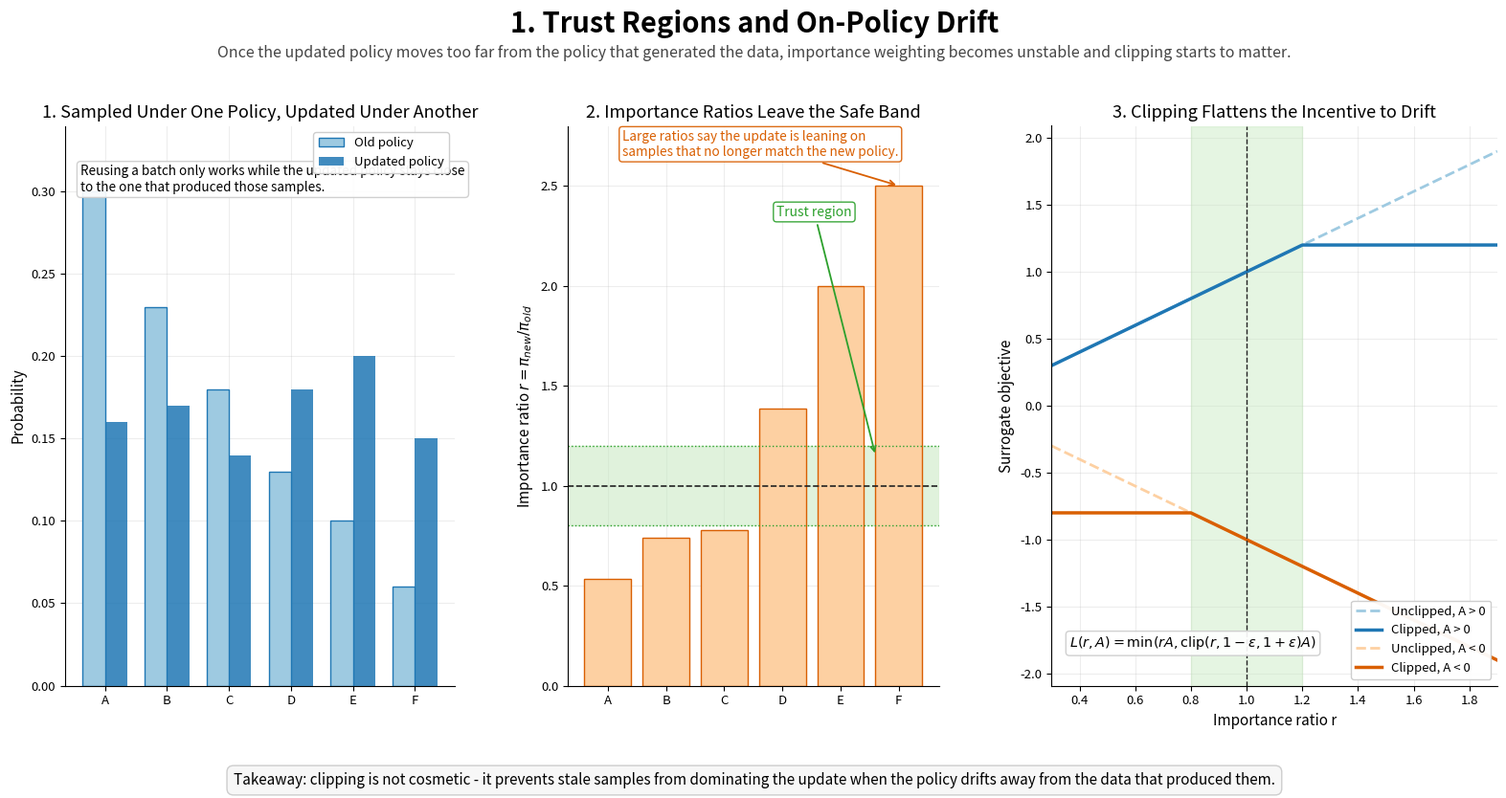
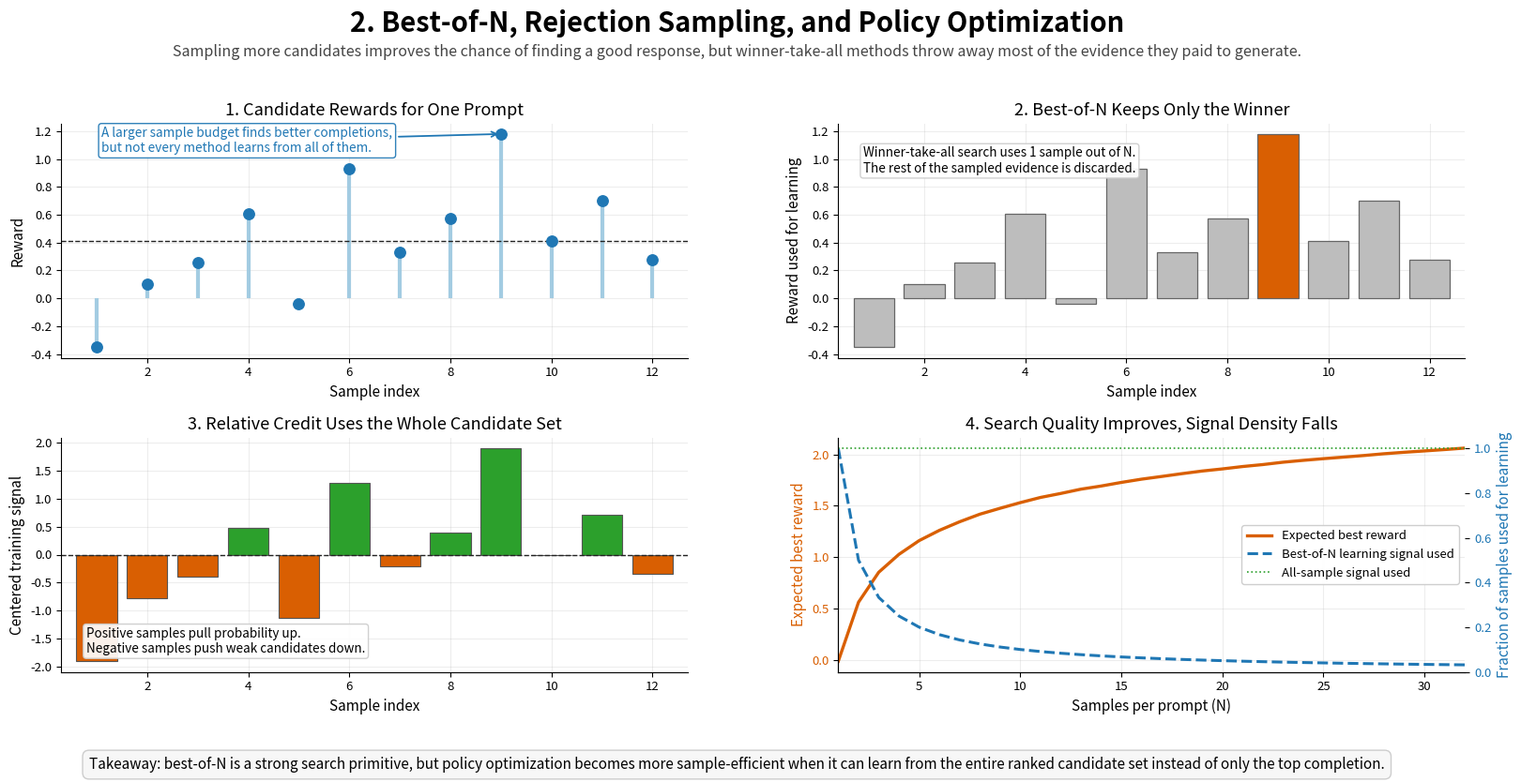
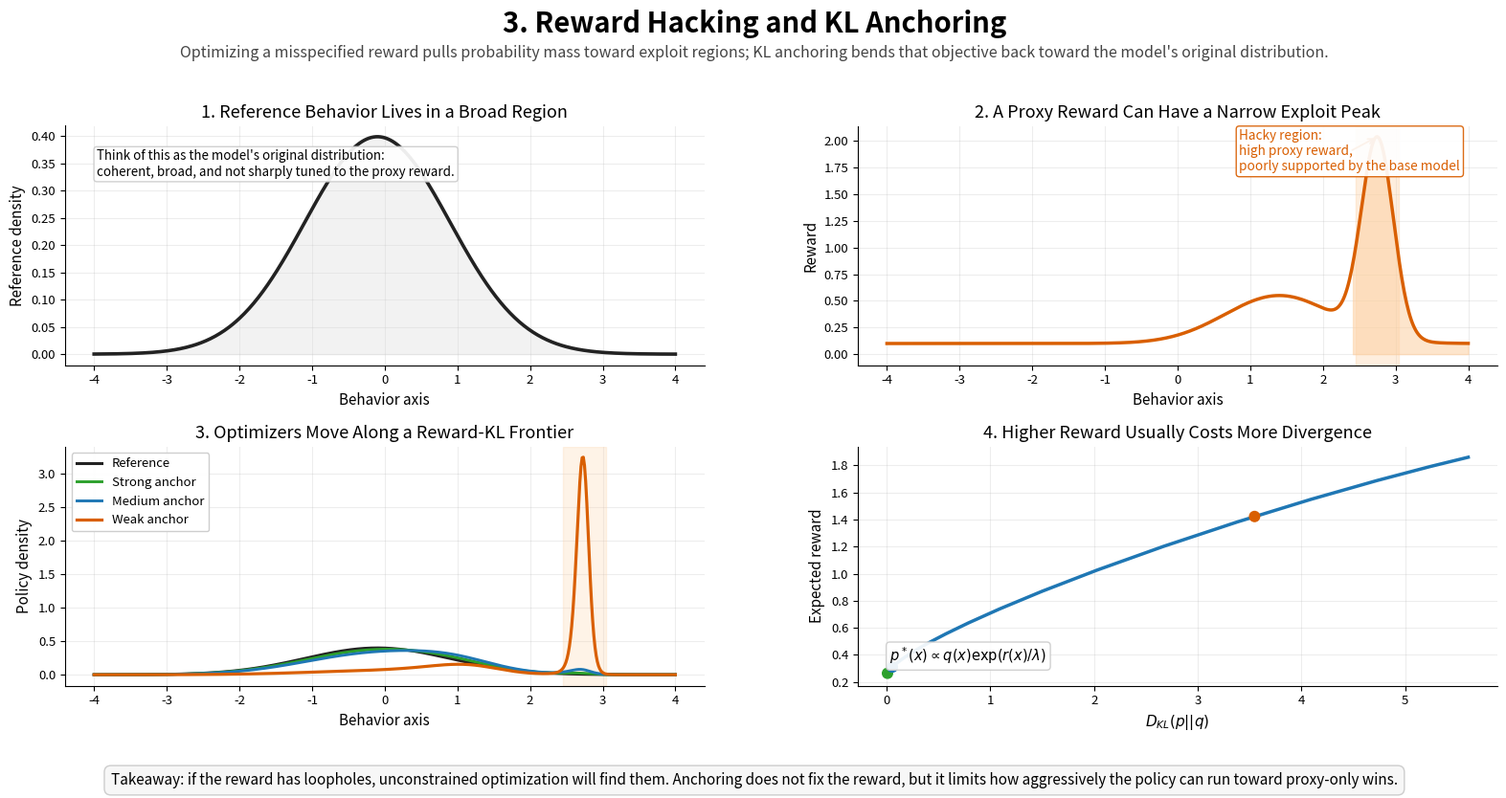
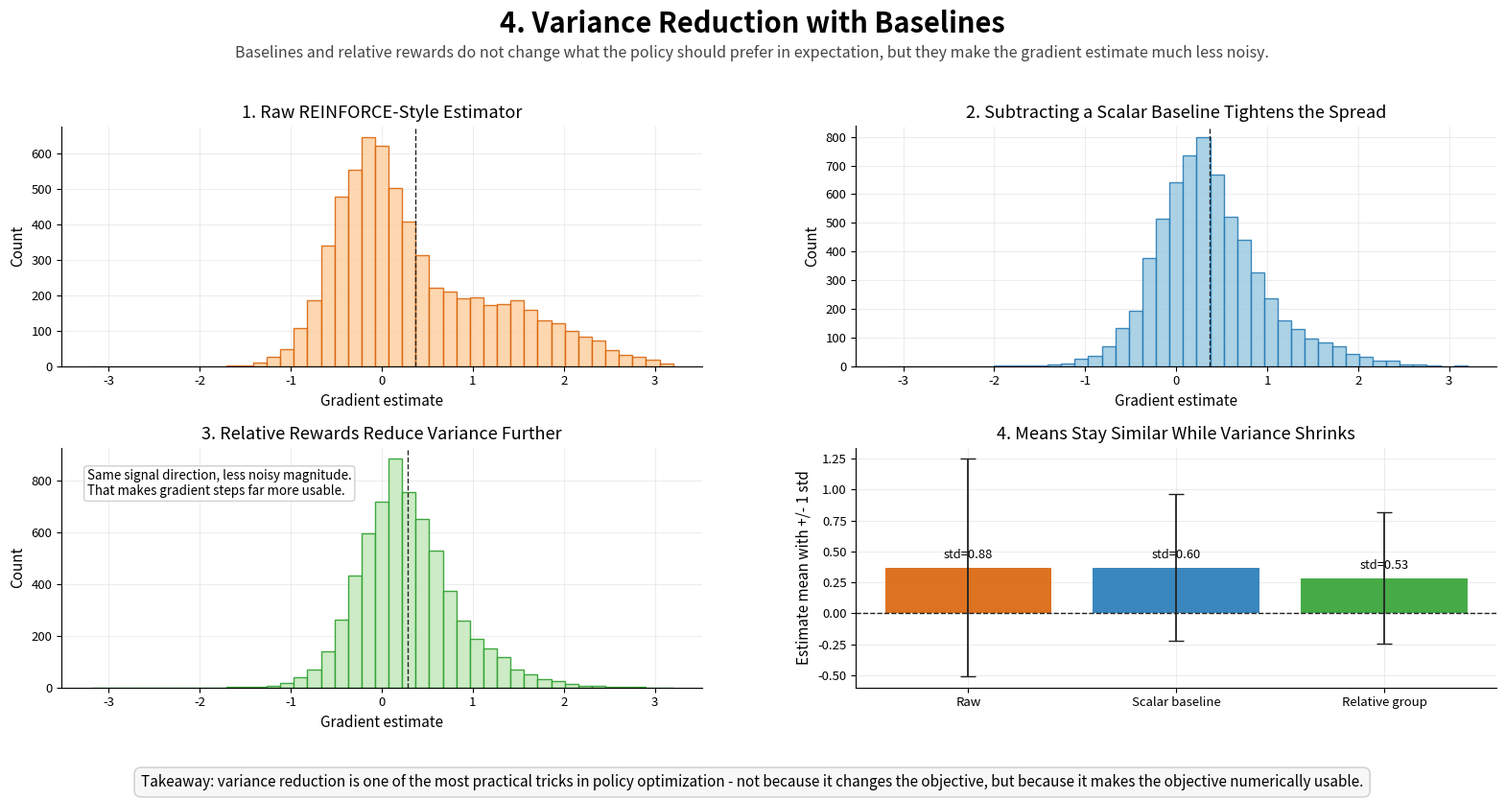
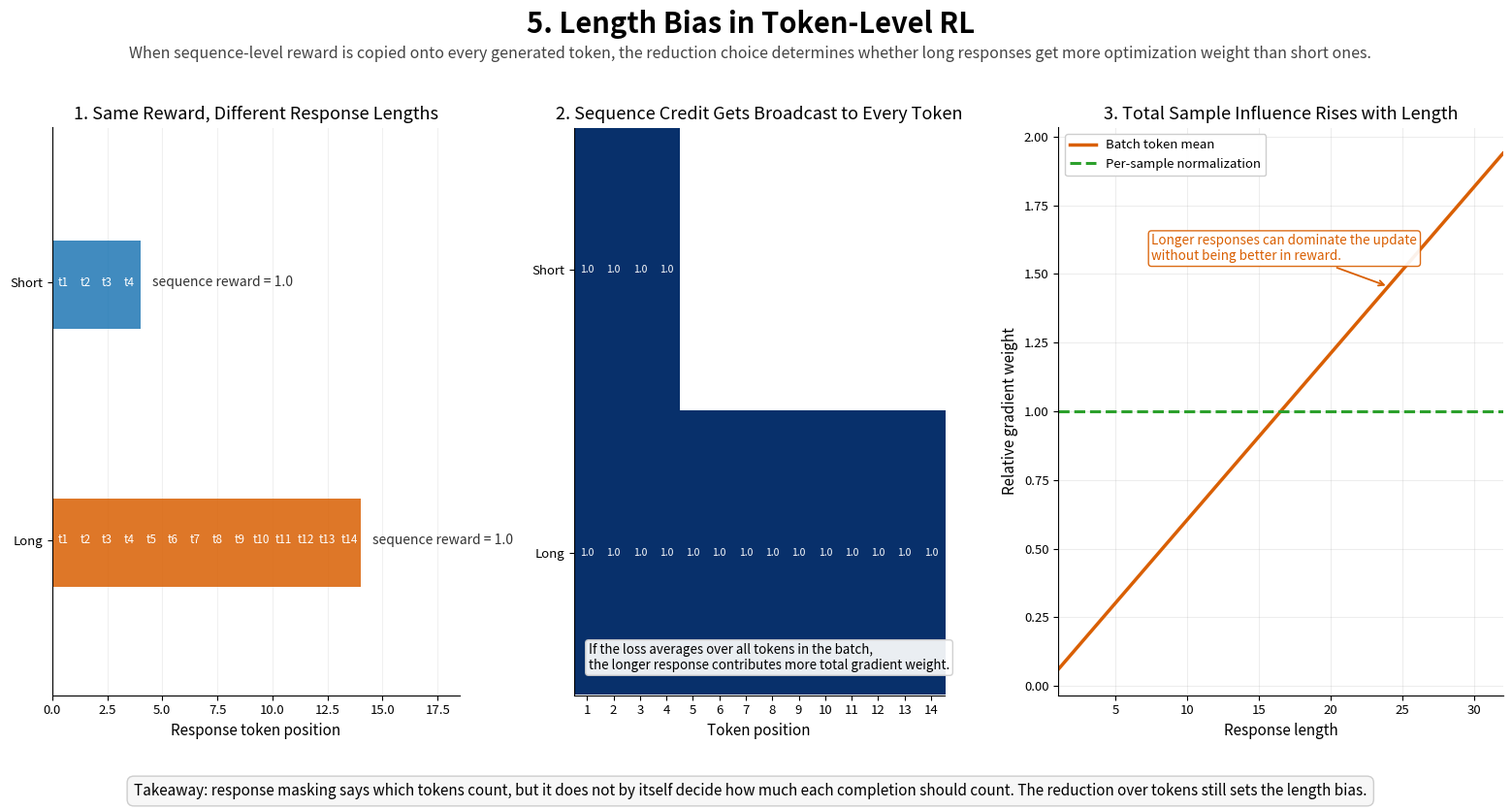
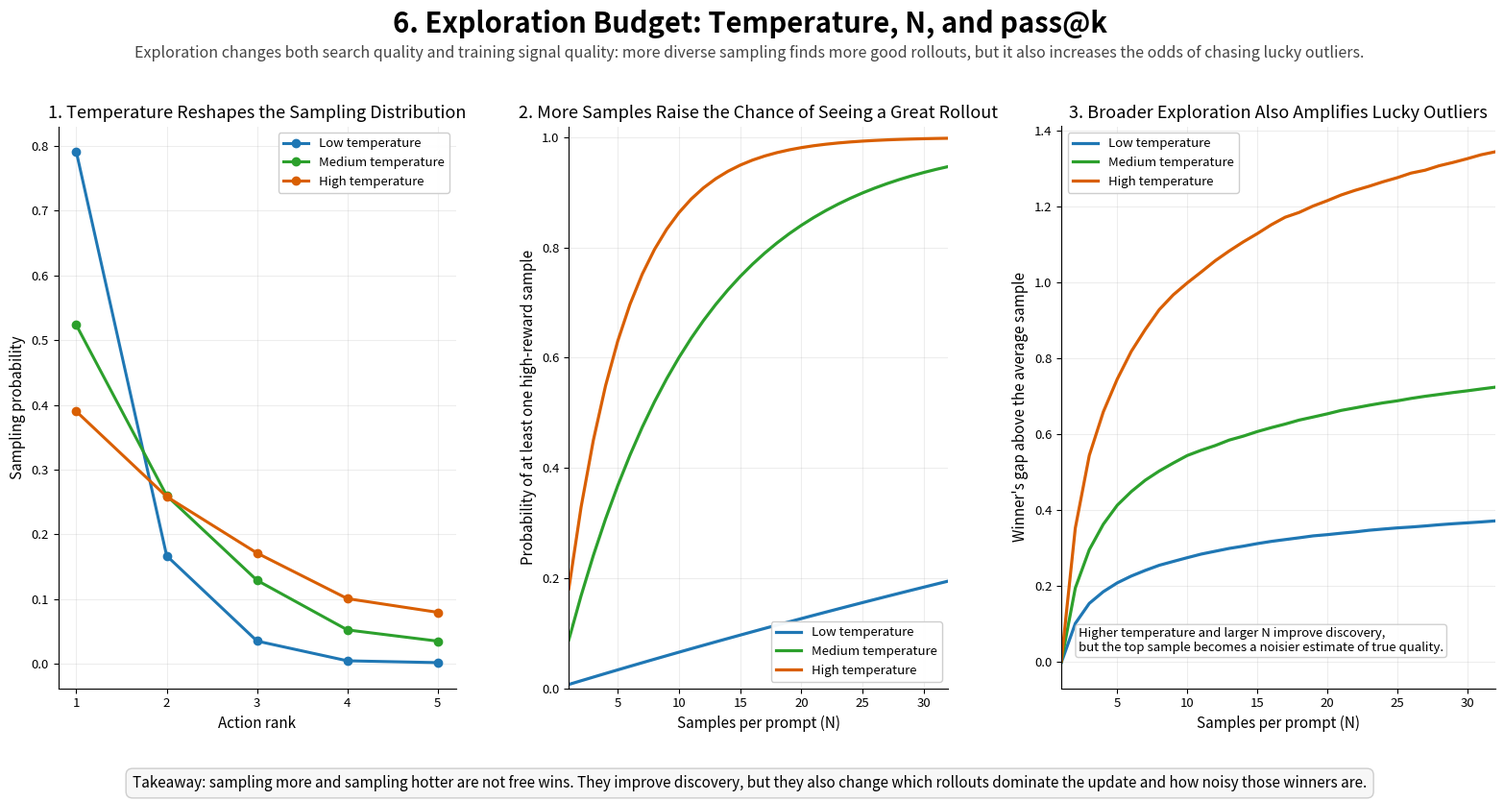

These figures' Python source, in order:
#!/usr/bin/env python3
"""Generate a multi-page PDF deck for RL post-training building blocks."""

from __future__ import annotations

import argparse
import sys
from pathlib import Path

import numpy as np

try:
    import matplotlib.pyplot as plt
    from matplotlib.backends.backend_pdf import PdfPages
    from matplotlib.figure import Figure
except ImportError as exc:  # pragma: no cover - exercised by direct script usage.
    print(
        "matplotlib is required for scripts/plot_rl_posttraining_building_blocks.py. "
        "Install it with `python3 -m pip install matplotlib`.",
        file=sys.stderr,
    )
    raise SystemExit(1) from exc


DEFAULT_OUTPUT_PATH = Path("scripts/rl_posttraining_building_blocks.pdf")
PAGE_SIZE = (16.0, 9.0)
EPSILON = 1e-12
CLIP_RATIO = 0.2
SEED = 7
POLICY_COLOR = "#1f77b4"
POLICY_LIGHT = "#9ecae1"
REFERENCE_COLOR = "#222222"
REWARD_COLOR = "#d95f02"
REWARD_LIGHT = "#fdd0a2"
BASELINE_COLOR = "#2ca02c"
BASELINE_LIGHT = "#c7e9c0"
ACCENT_COLOR = "#7f7f7f"
WARNING_COLOR = "#c23b22"
GUIDE_COLOR = "#bdbdbd"


def normal_pdf(x: np.ndarray, mean: float, std: float) -> np.ndarray:
    """Return the Gaussian density."""
    z = (x - mean) / std
    return np.exp(-0.5 * np.square(z)) / (std * np.sqrt(2.0 * np.pi))


def softmax(logits: np.ndarray) -> np.ndarray:
    """Return a numerically stable softmax."""
    shifted = logits - np.max(logits)
    exp_shifted = np.exp(shifted)
    return exp_shifted / np.sum(exp_shifted)


def normalize_density(x: np.ndarray, density: np.ndarray) -> np.ndarray:
    """Normalize a non-negative density on a grid."""
    area = np.trapezoid(density, x)
    if area <= 0.0:
        raise ValueError("Density area must be positive.")
    return density / area


def kl_divergence(x: np.ndarray, p: np.ndarray, q: np.ndarray) -> float:
    """Return D_KL(p || q) on the provided grid."""
    p_safe = np.clip(p, EPSILON, None)
    q_safe = np.clip(q, EPSILON, None)
    return float(np.trapezoid(p_safe * (np.log(p_safe) - np.log(q_safe)), x))


def configure_style() -> None:
    """Apply a consistent plotting style across all deck pages."""
    plt.rcParams.update(
        {
            "font.size": 10,
            "axes.titlesize": 13,
            "axes.labelsize": 11,
            "legend.fontsize": 9.5,
            "xtick.labelsize": 9.5,
            "ytick.labelsize": 9.5,
            "axes.spines.top": False,
            "axes.spines.right": False,
            "axes.facecolor": "white",
            "figure.facecolor": "white",
            "savefig.facecolor": "white",
        }
    )


def build_argument_parser() -> argparse.ArgumentParser:
    """Build the CLI parser."""
    parser = argparse.ArgumentParser(
        description=(
            "Generate a six-page PDF deck covering key RL post-training building blocks, "
            f"saved by default to {DEFAULT_OUTPUT_PATH}."
        )
    )
    parser.add_argument(
        "--points",
        type=int,
        default=500,
        help="Number of sample points used for smooth curves.",
    )
    parser.add_argument(
        "--output",
        type=Path,
        help=(
            "Optional PDF output path. If omitted, the deck is saved to "
            f"{DEFAULT_OUTPUT_PATH} and then shown interactively."
        ),
    )
    return parser


def validate_args(args: argparse.Namespace) -> None:
    """Validate CLI arguments."""
    if args.points < 200:
        raise ValueError("--points must be at least 200 for stable curves.")


def resolve_output_path(output: Path | None) -> tuple[Path, bool]:
    """Resolve the final PDF path and whether to show figures interactively."""
    if output is None:
        return DEFAULT_OUTPUT_PATH, True

    if output.suffix == "":
        return output.with_suffix(".pdf"), False

    if output.suffix.lower() != ".pdf":
        raise ValueError("--output must end with .pdf or omit the suffix for automatic .pdf.")

    return output, False


def add_page_chrome(fig: Figure, title: str, subtitle: str, takeaway: str) -> None:
    """Add the shared page title, subtitle, and takeaway box."""
    fig.suptitle(title, fontsize=21, fontweight="bold", y=0.965)
    fig.text(
        0.5,
        0.915,
        subtitle,
        ha="center",
        va="center",
        fontsize=11.5,
        color="#444444",
    )
    fig.text(
        0.5,
        0.07,
        takeaway,
        ha="center",
        va="center",
        fontsize=11,
        bbox={
            "boxstyle": "round,pad=0.45",
            "facecolor": "#f7f7f7",
            "alpha": 0.98,
            "edgecolor": "#cccccc",
        },
    )


def format_axis(ax, *, grid: bool = True) -> None:
    """Apply common axis formatting."""
    if grid:
        ax.grid(alpha=0.22)
    ax.set_axisbelow(True)


def build_trust_region_figure(points: int) -> Figure:
    """Build page 1: trust regions and on-policy drift."""
    fig = plt.figure(figsize=PAGE_SIZE, facecolor="white")
    grid = fig.add_gridspec(
        1,
        3,
        left=0.05,
        right=0.985,
        top=0.83,
        bottom=0.18,
        wspace=0.28,
        width_ratios=[1.05, 1.0, 1.2],
    )
    ax_policy = fig.add_subplot(grid[0, 0])
    ax_ratio = fig.add_subplot(grid[0, 1])
    ax_clip = fig.add_subplot(grid[0, 2])

    tokens = np.array(["A", "B", "C", "D", "E", "F"])
    old_policy = np.array([0.30, 0.23, 0.18, 0.13, 0.10, 0.06], dtype=np.float64)
    new_policy = np.array([0.16, 0.17, 0.14, 0.18, 0.20, 0.15], dtype=np.float64)
    ratios = new_policy / old_policy

    bar_positions = np.arange(tokens.size)
    width = 0.36
    ax_policy.bar(
        bar_positions - width / 2,
        old_policy,
        width=width,
        color=POLICY_LIGHT,
        edgecolor=POLICY_COLOR,
        linewidth=1.0,
        label="Old policy",
    )
    ax_policy.bar(
        bar_positions + width / 2,
        new_policy,
        width=width,
        color=POLICY_COLOR,
        alpha=0.85,
        label="Updated policy",
    )
    ax_policy.set_xticks(bar_positions, tokens)
    ax_policy.set_ylabel("Probability")
    ax_policy.set_title("1. Sampled Under One Policy, Updated Under Another")
    ax_policy.set_ylim(0.0, 0.34)
    ax_policy.legend(loc="upper right", framealpha=0.95)
    format_axis(ax_policy)
    ax_policy.text(
        0.04,
        0.93,
        "Reusing a batch only works while the updated policy stays close\n"
        "to the one that produced those samples.",
        transform=ax_policy.transAxes,
        ha="left",
        va="top",
        fontsize=9.7,
        bbox={"boxstyle": "round,pad=0.28", "facecolor": "white", "alpha": 0.92, "edgecolor": "#cccccc"},
    )

    ax_ratio.axhspan(1.0 - CLIP_RATIO, 1.0 + CLIP_RATIO, color=BASELINE_LIGHT, alpha=0.55)
    ax_ratio.bar(bar_positions, ratios, color=REWARD_LIGHT, edgecolor=REWARD_COLOR, linewidth=1.0)
    ax_ratio.axhline(1.0, color=REFERENCE_COLOR, linewidth=1.2, linestyle="--")
    ax_ratio.axhline(1.0 - CLIP_RATIO, color=BASELINE_COLOR, linewidth=1.0, linestyle=":")
    ax_ratio.axhline(1.0 + CLIP_RATIO, color=BASELINE_COLOR, linewidth=1.0, linestyle=":")
    ax_ratio.set_xticks(bar_positions, tokens)
    ax_ratio.set_ylabel(r"Importance ratio $r = \pi_{new} / \pi_{old}$")
    ax_ratio.set_title("2. Importance Ratios Leave the Safe Band")
    ax_ratio.set_ylim(0.0, max(2.8, ratios.max() * 1.1))
    format_axis(ax_ratio)
    ax_ratio.annotate(
        "Trust region",
        xy=(4.6, 1.15),
        xytext=(2.9, 2.35),
        color=BASELINE_COLOR,
        fontsize=10,
        arrowprops={"arrowstyle": "->", "color": BASELINE_COLOR, "lw": 1.3},
        bbox={"boxstyle": "round,pad=0.24", "facecolor": "white", "alpha": 0.92, "edgecolor": BASELINE_COLOR},
    )
    ax_ratio.annotate(
        "Large ratios say the update is leaning on\nsamples that no longer match the new policy.",
        xy=(5.0, ratios[-1]),
        xytext=(0.25, 2.65),
        color=REWARD_COLOR,
        fontsize=9.8,
        arrowprops={"arrowstyle": "->", "color": REWARD_COLOR, "lw": 1.3},
        bbox={"boxstyle": "round,pad=0.24", "facecolor": "white", "alpha": 0.92, "edgecolor": REWARD_COLOR},
    )

    ratio_grid = np.linspace(0.3, 1.9, points)
    unclipped_positive = ratio_grid
    clipped_positive = np.minimum(
        ratio_grid,
        np.clip(ratio_grid, 1.0 - CLIP_RATIO, 1.0 + CLIP_RATIO),
    )
    unclipped_negative = -ratio_grid
    clipped_negative = np.minimum(
        -ratio_grid,
        -np.clip(ratio_grid, 1.0 - CLIP_RATIO, 1.0 + CLIP_RATIO),
    )

    ax_clip.axvspan(1.0 - CLIP_RATIO, 1.0 + CLIP_RATIO, color=BASELINE_LIGHT, alpha=0.45)
    ax_clip.plot(ratio_grid, unclipped_positive, color=POLICY_LIGHT, linewidth=2.0, linestyle="--", label="Unclipped, A > 0")
    ax_clip.plot(ratio_grid, clipped_positive, color=POLICY_COLOR, linewidth=2.5, label="Clipped, A > 0")
    ax_clip.plot(ratio_grid, unclipped_negative, color=REWARD_LIGHT, linewidth=2.0, linestyle="--", label="Unclipped, A < 0")
    ax_clip.plot(ratio_grid, clipped_negative, color=REWARD_COLOR, linewidth=2.5, label="Clipped, A < 0")
    ax_clip.axvline(1.0, color=REFERENCE_COLOR, linewidth=1.0, linestyle="--")
    ax_clip.set_title("3. Clipping Flattens the Incentive to Drift")
    ax_clip.set_xlabel("Importance ratio r")
    ax_clip.set_ylabel("Surrogate objective")
    ax_clip.set_xlim(ratio_grid[0], ratio_grid[-1])
    ax_clip.legend(loc="lower right", framealpha=0.95)
    format_axis(ax_clip)
    ax_clip.text(
        0.04,
        0.06,
        r"$L(r, A) = \min(rA, \mathrm{clip}(r, 1-\epsilon, 1+\epsilon)A)$",
        transform=ax_clip.transAxes,
        ha="left",
        va="bottom",
        fontsize=10.4,
        bbox={"boxstyle": "round,pad=0.26", "facecolor": "white", "alpha": 0.92, "edgecolor": "#cccccc"},
    )

    add_page_chrome(
        fig,
        "1. Trust Regions and On-Policy Drift",
        "Once the updated policy moves too far from the policy that generated the data, importance weighting becomes unstable and clipping starts to matter.",
        "Takeaway: clipping is not cosmetic - it prevents stale samples from dominating the update when the policy drifts away from the data that produced them.",
    )
    return fig


def build_best_of_n_figure(points: int) -> Figure:
    """Build page 2: best-of-N versus policy optimization."""
    del points
    fig = plt.figure(figsize=PAGE_SIZE, facecolor="white")
    grid = fig.add_gridspec(
        2,
        2,
        left=0.05,
        right=0.985,
        top=0.83,
        bottom=0.18,
        hspace=0.34,
        wspace=0.24,
    )
    ax_rewards = fig.add_subplot(grid[0, 0])
    ax_best = fig.add_subplot(grid[0, 1])
    ax_relative = fig.add_subplot(grid[1, 0])
    ax_tradeoff = fig.add_subplot(grid[1, 1])

    rewards = np.array([-0.35, 0.10, 0.26, 0.61, -0.04, 0.93, 0.33, 0.57, 1.18, 0.41, 0.70, 0.28])
    candidates = np.arange(1, rewards.size + 1)
    best_index = int(np.argmax(rewards))
    centered = rewards - rewards.mean()
    relative_credit = centered / (centered.std() + 1e-8)

    ax_rewards.scatter(candidates, rewards, s=68, color=POLICY_COLOR, zorder=3)
    ax_rewards.vlines(candidates, 0.0, rewards, color=POLICY_LIGHT, linewidth=3.0, alpha=0.95)
    ax_rewards.axhline(rewards.mean(), color=REFERENCE_COLOR, linewidth=1.0, linestyle="--")
    ax_rewards.set_title("1. Candidate Rewards for One Prompt")
    ax_rewards.set_xlabel("Sample index")
    ax_rewards.set_ylabel("Reward")
    ax_rewards.set_xlim(0.3, candidates[-1] + 0.7)
    format_axis(ax_rewards)
    ax_rewards.annotate(
        "A larger sample budget finds better completions,\n"
        "but not every method learns from all of them.",
        xy=(9, rewards[best_index]),
        xytext=(1.1, 1.05),
        color=POLICY_COLOR,
        fontsize=9.8,
        arrowprops={"arrowstyle": "->", "color": POLICY_COLOR, "lw": 1.3},
        bbox={"boxstyle": "round,pad=0.24", "facecolor": "white", "alpha": 0.92, "edgecolor": POLICY_COLOR},
    )

    best_colors = [GUIDE_COLOR] * rewards.size
    best_colors[best_index] = REWARD_COLOR
    ax_best.bar(candidates, rewards, color=best_colors, edgecolor="#666666", linewidth=0.9)
    ax_best.set_title("2. Best-of-N Keeps Only the Winner")
    ax_best.set_xlabel("Sample index")
    ax_best.set_ylabel("Reward used for learning")
    ax_best.set_xlim(0.3, candidates[-1] + 0.7)
    format_axis(ax_best)
    ax_best.text(
        0.04,
        0.90,
        "Winner-take-all search uses 1 sample out of N.\n"
        "The rest of the sampled evidence is discarded.",
        transform=ax_best.transAxes,
        ha="left",
        va="top",
        fontsize=9.7,
        bbox={"boxstyle": "round,pad=0.24", "facecolor": "white", "alpha": 0.92, "edgecolor": "#cccccc"},
    )

    credit_colors = [BASELINE_COLOR if value >= 0.0 else REWARD_COLOR for value in relative_credit]
    ax_relative.bar(candidates, relative_credit, color=credit_colors, edgecolor="#555555", linewidth=0.8)
    ax_relative.axhline(0.0, color=REFERENCE_COLOR, linewidth=1.0, linestyle="--")
    ax_relative.set_title("3. Relative Credit Uses the Whole Candidate Set")
    ax_relative.set_xlabel("Sample index")
    ax_relative.set_ylabel("Centered training signal")
    ax_relative.set_xlim(0.3, candidates[-1] + 0.7)
    format_axis(ax_relative)
    ax_relative.text(
        0.04,
        0.07,
        "Positive samples pull probability up.\nNegative samples push weak candidates down.",
        transform=ax_relative.transAxes,
        ha="left",
        va="bottom",
        fontsize=9.7,
        bbox={"boxstyle": "round,pad=0.24", "facecolor": "white", "alpha": 0.92, "edgecolor": "#cccccc"},
    )

    rng = np.random.default_rng(SEED)
    n_values = np.arange(1, 33)
    draws = rng.normal(loc=0.0, scale=1.0, size=(5000, n_values[-1]))
    expected_best = np.array([draws[:, :n].max(axis=1).mean() for n in n_values])
    learning_signal_fraction = 1.0 / n_values

    ax_tradeoff.plot(n_values, expected_best, color=REWARD_COLOR, linewidth=2.4, label="Expected best reward")
    ax_tradeoff.set_title("4. Search Quality Improves, Signal Density Falls")
    ax_tradeoff.set_xlabel("Samples per prompt (N)")
    ax_tradeoff.set_ylabel("Expected best reward", color=REWARD_COLOR)
    ax_tradeoff.tick_params(axis="y", labelcolor=REWARD_COLOR)
    ax_tradeoff.set_xlim(1, n_values[-1])
    format_axis(ax_tradeoff)

    ax_tradeoff_right = ax_tradeoff.twinx()
    ax_tradeoff_right.plot(
        n_values,
        learning_signal_fraction,
        color=POLICY_COLOR,
        linewidth=2.2,
        linestyle="--",
        label="Best-of-N learning signal used",
    )
    ax_tradeoff_right.axhline(1.0, color=BASELINE_COLOR, linewidth=1.2, linestyle=":", label="All-sample signal used")
    ax_tradeoff_right.set_ylabel("Fraction of samples used for learning", color=POLICY_COLOR)
    ax_tradeoff_right.tick_params(axis="y", labelcolor=POLICY_COLOR)
    ax_tradeoff_right.set_ylim(0.0, 1.05)
    lines_left, labels_left = ax_tradeoff.get_legend_handles_labels()
    lines_right, labels_right = ax_tradeoff_right.get_legend_handles_labels()
    ax_tradeoff.legend(lines_left + lines_right, labels_left + labels_right, loc="center right", framealpha=0.95)

    add_page_chrome(
        fig,
        "2. Best-of-N, Rejection Sampling, and Policy Optimization",
        "Sampling more candidates improves the chance of finding a good response, but winner-take-all methods throw away most of the evidence they paid to generate.",
        "Takeaway: best-of-N is a strong search primitive, but policy optimization becomes more sample-efficient when it can learn from the entire ranked candidate set instead of only the top completion.",
    )
    return fig


def anchored_policy(x: np.ndarray, reference_density: np.ndarray, reward_curve: np.ndarray, temperature: float) -> np.ndarray:
    """Return the KL-anchored optimizer p*(x) proportional to q(x) exp(r(x) / lambda)."""
    log_density = np.log(np.clip(reference_density, EPSILON, None)) + reward_curve / temperature
    shifted = log_density - np.max(log_density)
    density = np.exp(shifted)
    return normalize_density(x, density)


def build_reward_hacking_figure(points: int) -> Figure:
    """Build page 3: reward hacking and KL anchoring."""
    fig = plt.figure(figsize=PAGE_SIZE, facecolor="white")
    grid = fig.add_gridspec(
        2,
        2,
        left=0.05,
        right=0.985,
        top=0.83,
        bottom=0.18,
        hspace=0.34,
        wspace=0.24,
    )
    ax_reference = fig.add_subplot(grid[0, 0])
    ax_reward = fig.add_subplot(grid[0, 1])
    ax_shift = fig.add_subplot(grid[1, 0])
    ax_frontier = fig.add_subplot(grid[1, 1])

    x = np.linspace(-4.0, 4.0, points)
    reference_density = normalize_density(x, normal_pdf(x, mean=-0.1, std=1.0))
    reward_curve = (
        0.10
        + 0.45 * np.exp(-0.5 * np.square((x - 1.4) / 0.75))
        + 1.85 * np.exp(-0.5 * np.square((x - 2.75) / 0.22))
    )
    strong_anchor = anchored_policy(x, reference_density, reward_curve, temperature=1.6)
    medium_anchor = anchored_policy(x, reference_density, reward_curve, temperature=0.75)
    weak_anchor = anchored_policy(x, reference_density, reward_curve, temperature=0.24)

    ax_reference.plot(x, reference_density, color=REFERENCE_COLOR, linewidth=2.6)
    ax_reference.fill_between(x, reference_density, color="#d9d9d9", alpha=0.32)
    ax_reference.set_title("1. Reference Behavior Lives in a Broad Region")
    ax_reference.set_xlabel("Behavior axis")
    ax_reference.set_ylabel("Reference density")
    format_axis(ax_reference)
    ax_reference.text(
        0.05,
        0.90,
        "Think of this as the model's original distribution:\ncoherent, broad, and not sharply tuned to the proxy reward.",
        transform=ax_reference.transAxes,
        ha="left",
        va="top",
        fontsize=9.6,
        bbox={"boxstyle": "round,pad=0.24", "facecolor": "white", "alpha": 0.92, "edgecolor": "#cccccc"},
    )

    ax_reward.plot(x, reward_curve, color=REWARD_COLOR, linewidth=2.5)
    ax_reward.fill_between(x, 0.0, reward_curve, where=(x > 2.4), color=REWARD_LIGHT, alpha=0.55)
    ax_reward.axvspan(2.45, 3.05, color=REWARD_LIGHT, alpha=0.35)
    ax_reward.set_title("2. A Proxy Reward Can Have a Narrow Exploit Peak")
    ax_reward.set_xlabel("Behavior axis")
    ax_reward.set_ylabel("Reward")
    format_axis(ax_reward)
    ax_reward.annotate(
        "Hacky region:\nhigh proxy reward,\npoorly supported by the base model",
        xy=(2.75, reward_curve[np.argmax(reward_curve)]),
        xytext=(0.85, 1.72),
        color=REWARD_COLOR,
        fontsize=9.8,
        arrowprops={"arrowstyle": "->", "color": REWARD_COLOR, "lw": 1.3},
        bbox={"boxstyle": "round,pad=0.24", "facecolor": "white", "alpha": 0.92, "edgecolor": REWARD_COLOR},
    )

    ax_shift.axvspan(2.45, 3.05, color=REWARD_LIGHT, alpha=0.25)
    ax_shift.plot(x, reference_density, color=REFERENCE_COLOR, linewidth=2.2, label="Reference")
    ax_shift.plot(x, strong_anchor, color=BASELINE_COLOR, linewidth=2.1, label="Strong anchor")
    ax_shift.plot(x, medium_anchor, color=POLICY_COLOR, linewidth=2.1, label="Medium anchor")
    ax_shift.plot(x, weak_anchor, color=REWARD_COLOR, linewidth=2.3, label="Weak anchor")
    ax_shift.set_title("3. Optimizers Move Along a Reward-KL Frontier")
    ax_shift.set_xlabel("Behavior axis")
    ax_shift.set_ylabel("Policy density")
    ax_shift.legend(loc="upper left", framealpha=0.95)
    format_axis(ax_shift)

    temperatures = np.geomspace(0.18, 2.6, 36)
    expected_rewards = []
    divergences = []
    for temperature in temperatures:
        policy_density = anchored_policy(x, reference_density, reward_curve, temperature=float(temperature))
        expected_rewards.append(float(np.trapezoid(policy_density * reward_curve, x)))
        divergences.append(kl_divergence(x, policy_density, reference_density))
    expected_rewards_array = np.array(expected_rewards)
    divergences_array = np.array(divergences)

    ax_frontier.plot(divergences_array, expected_rewards_array, color=POLICY_COLOR, linewidth=2.5)
    ax_frontier.scatter(
        [
            kl_divergence(x, strong_anchor, reference_density),
            kl_divergence(x, medium_anchor, reference_density),
            kl_divergence(x, weak_anchor, reference_density),
        ],
        [
            float(np.trapezoid(strong_anchor * reward_curve, x)),
            float(np.trapezoid(medium_anchor * reward_curve, x)),
            float(np.trapezoid(weak_anchor * reward_curve, x)),
        ],
        color=[BASELINE_COLOR, POLICY_COLOR, REWARD_COLOR],
        s=58,
        zorder=3,
    )
    ax_frontier.set_title("4. Higher Reward Usually Costs More Divergence")
    ax_frontier.set_xlabel(r"$D_{KL}(p || q)$")
    ax_frontier.set_ylabel("Expected reward")
    format_axis(ax_frontier)
    ax_frontier.text(
        0.05,
        0.08,
        r"$p^*(x) \propto q(x)\exp(r(x) / \lambda)$",
        transform=ax_frontier.transAxes,
        ha="left",
        va="bottom",
        fontsize=10.5,
        bbox={"boxstyle": "round,pad=0.26", "facecolor": "white", "alpha": 0.92, "edgecolor": "#cccccc"},
    )

    add_page_chrome(
        fig,
        "3. Reward Hacking and KL Anchoring",
        "Optimizing a misspecified reward pulls probability mass toward exploit regions; KL anchoring bends that objective back toward the model's original distribution.",
        "Takeaway: if the reward has loopholes, unconstrained optimization will find them. Anchoring does not fix the reward, but it limits how aggressively the policy can run toward proxy-only wins.",
    )
    return fig


def simulate_gradient_estimators() -> tuple[np.ndarray, np.ndarray, np.ndarray]:
    """Simulate three policy-gradient estimators with different variance properties."""
    rng = np.random.default_rng(SEED)
    sample_count = 6400
    policy_probability = 0.35
    actions = rng.binomial(1, policy_probability, size=sample_count)
    score = actions - policy_probability
    rewards = 0.4 + 1.6 * actions + rng.normal(loc=0.0, scale=1.15, size=sample_count)

    raw_estimator = rewards * score
    scalar_baseline = rewards.mean()
    baseline_estimator = (rewards - scalar_baseline) * score

    group_size = 4
    group_rewards = rewards.reshape(-1, group_size)
    group_means = np.repeat(group_rewards.mean(axis=1), group_size)
    relative_estimator = (rewards - group_means) * score
    return raw_estimator, baseline_estimator, relative_estimator


def build_variance_reduction_figure(points: int) -> Figure:
    """Build page 4: variance reduction with baselines."""
    del points
    fig = plt.figure(figsize=PAGE_SIZE, facecolor="white")
    grid = fig.add_gridspec(
        2,
        2,
        left=0.05,
        right=0.985,
        top=0.83,
        bottom=0.18,
        hspace=0.34,
        wspace=0.24,
    )
    ax_raw = fig.add_subplot(grid[0, 0])
    ax_baseline = fig.add_subplot(grid[0, 1])
    ax_relative = fig.add_subplot(grid[1, 0])
    ax_summary = fig.add_subplot(grid[1, 1])

    raw_estimator, baseline_estimator, relative_estimator = simulate_gradient_estimators()
    bins = np.linspace(-3.2, 3.2, 44)

    ax_raw.hist(raw_estimator, bins=bins, color=REWARD_LIGHT, edgecolor=REWARD_COLOR, alpha=0.85)
    ax_raw.axvline(raw_estimator.mean(), color=REFERENCE_COLOR, linewidth=1.0, linestyle="--")
    ax_raw.set_title("1. Raw REINFORCE-Style Estimator")
    ax_raw.set_xlabel("Gradient estimate")
    ax_raw.set_ylabel("Count")
    format_axis(ax_raw)

    ax_baseline.hist(baseline_estimator, bins=bins, color=POLICY_LIGHT, edgecolor=POLICY_COLOR, alpha=0.85)
    ax_baseline.axvline(baseline_estimator.mean(), color=REFERENCE_COLOR, linewidth=1.0, linestyle="--")
    ax_baseline.set_title("2. Subtracting a Scalar Baseline Tightens the Spread")
    ax_baseline.set_xlabel("Gradient estimate")
    ax_baseline.set_ylabel("Count")
    format_axis(ax_baseline)

    ax_relative.hist(relative_estimator, bins=bins, color=BASELINE_LIGHT, edgecolor=BASELINE_COLOR, alpha=0.9)
    ax_relative.axvline(relative_estimator.mean(), color=REFERENCE_COLOR, linewidth=1.0, linestyle="--")
    ax_relative.set_title("3. Relative Rewards Reduce Variance Further")
    ax_relative.set_xlabel("Gradient estimate")
    ax_relative.set_ylabel("Count")
    format_axis(ax_relative)
    ax_relative.text(
        0.04,
        0.91,
        "Same signal direction, less noisy magnitude.\nThat makes gradient steps far more usable.",
        transform=ax_relative.transAxes,
        ha="left",
        va="top",
        fontsize=9.6,
        bbox={"boxstyle": "round,pad=0.24", "facecolor": "white", "alpha": 0.92, "edgecolor": "#cccccc"},
    )

    names = ["Raw", "Scalar baseline", "Relative group"]
    means = np.array(
        [
            raw_estimator.mean(),
            baseline_estimator.mean(),
            relative_estimator.mean(),
        ]
    )
    stds = np.array(
        [
            raw_estimator.std(ddof=0),
            baseline_estimator.std(ddof=0),
            relative_estimator.std(ddof=0),
        ]
    )
    colors = [REWARD_COLOR, POLICY_COLOR, BASELINE_COLOR]

    x_positions = np.arange(len(names))
    ax_summary.bar(x_positions, means, color=colors, alpha=0.88)
    ax_summary.errorbar(
        x_positions,
        means,
        yerr=stds,
        fmt="none",
        ecolor=REFERENCE_COLOR,
        elinewidth=1.3,
        capsize=6,
    )
    ax_summary.axhline(0.0, color=REFERENCE_COLOR, linewidth=1.0, linestyle="--")
    ax_summary.set_xticks(x_positions, names)
    ax_summary.set_title("4. Means Stay Similar While Variance Shrinks")
    ax_summary.set_ylabel("Estimate mean with +/- 1 std")
    format_axis(ax_summary)
    for index, std in enumerate(stds):
        ax_summary.text(index, means[index] + np.sign(means[index] + 1e-6) * 0.05, f"std={std:.2f}", ha="center", va="bottom", fontsize=9.3)

    add_page_chrome(
        fig,
        "4. Variance Reduction with Baselines",
        "Baselines and relative rewards do not change what the policy should prefer in expectation, but they make the gradient estimate much less noisy.",
        "Takeaway: variance reduction is one of the most practical tricks in policy optimization - not because it changes the objective, but because it makes the objective numerically usable.",
    )
    return fig


def build_length_bias_figure(points: int) -> Figure:
    """Build page 5: length bias in token-level RL."""
    del points
    fig = plt.figure(figsize=PAGE_SIZE, facecolor="white")
    grid = fig.add_gridspec(
        1,
        3,
        left=0.05,
        right=0.985,
        top=0.83,
        bottom=0.18,
        wspace=0.28,
        width_ratios=[1.1, 1.0, 1.2],
    )
    ax_timelines = fig.add_subplot(grid[0, 0])
    ax_broadcast = fig.add_subplot(grid[0, 1])
    ax_influence = fig.add_subplot(grid[0, 2])

    lengths = {"Short completion": 4, "Long completion": 14}
    y_positions = {"Short completion": 1.0, "Long completion": 0.0}
    colors = {"Short completion": POLICY_COLOR, "Long completion": REWARD_COLOR}

    for name, length in lengths.items():
        y = y_positions[name]
        ax_timelines.broken_barh([(0, length)], (y - 0.18, 0.34), facecolors=colors[name], alpha=0.85)
        for token_index in range(length):
            ax_timelines.text(token_index + 0.5, y, f"t{token_index + 1}", ha="center", va="center", fontsize=8.4, color="white")
        ax_timelines.text(length + 0.55, y, "sequence reward = 1.0", ha="left", va="center", fontsize=10.0, color="#333333")
    ax_timelines.set_xlim(0, 18.5)
    ax_timelines.set_ylim(-0.6, 1.6)
    ax_timelines.set_yticks([1.0, 0.0], ["Short", "Long"])
    ax_timelines.set_xlabel("Response token position")
    ax_timelines.set_title("1. Same Reward, Different Response Lengths")
    ax_timelines.grid(alpha=0.18, axis="x")
    ax_timelines.set_axisbelow(True)

    max_length = max(lengths.values())
    broadcast = np.full((2, max_length), np.nan)
    broadcast[0, : lengths["Short completion"]] = 1.0
    broadcast[1, : lengths["Long completion"]] = 1.0
    masked = np.ma.masked_invalid(broadcast)
    cmap = plt.get_cmap("Blues").copy()
    cmap.set_bad(color="white")
    ax_broadcast.imshow(masked, aspect="auto", cmap=cmap, vmin=0.0, vmax=1.0)
    ax_broadcast.set_yticks([0, 1], ["Short", "Long"])
    ax_broadcast.set_xticks(np.arange(max_length), [str(index + 1) for index in range(max_length)])
    ax_broadcast.set_xlabel("Token position")
    ax_broadcast.set_title("2. Sequence Credit Gets Broadcast to Every Token")
    for row_index, length in enumerate([lengths["Short completion"], lengths["Long completion"]]):
        for token_index in range(length):
            ax_broadcast.text(token_index, row_index, "1.0", ha="center", va="center", fontsize=7.5, color="white")
    ax_broadcast.text(
        0.04,
        0.04,
        "If the loss averages over all tokens in the batch,\n"
        "the longer response contributes more total gradient weight.",
        transform=ax_broadcast.transAxes,
        ha="left",
        va="bottom",
        fontsize=9.6,
        bbox={"boxstyle": "round,pad=0.24", "facecolor": "white", "alpha": 0.92, "edgecolor": "#cccccc"},
    )

    response_lengths = np.arange(1, 33)
    batch_token_mean = response_lengths / response_lengths.mean()
    sample_normalized = np.ones_like(response_lengths, dtype=np.float64)

    ax_influence.plot(response_lengths, batch_token_mean, color=REWARD_COLOR, linewidth=2.5, label="Batch token mean")
    ax_influence.plot(response_lengths, sample_normalized, color=BASELINE_COLOR, linewidth=2.2, linestyle="--", label="Per-sample normalization")
    ax_influence.set_title("3. Total Sample Influence Rises with Length")
    ax_influence.set_xlabel("Response length")
    ax_influence.set_ylabel("Relative gradient weight")
    ax_influence.set_xlim(1, response_lengths[-1])
    ax_influence.legend(loc="upper left", framealpha=0.95)
    format_axis(ax_influence)
    ax_influence.annotate(
        "Longer responses can dominate the update\nwithout being better in reward.",
        xy=(24, batch_token_mean[23]),
        xytext=(7.5, 1.55),
        color=REWARD_COLOR,
        fontsize=9.7,
        arrowprops={"arrowstyle": "->", "color": REWARD_COLOR, "lw": 1.3},
        bbox={"boxstyle": "round,pad=0.24", "facecolor": "white", "alpha": 0.92, "edgecolor": REWARD_COLOR},
    )

    add_page_chrome(
        fig,
        "5. Length Bias in Token-Level RL",
        "When sequence-level reward is copied onto every generated token, the reduction choice determines whether long responses get more optimization weight than short ones.",
        "Takeaway: response masking says which tokens count, but it does not by itself decide how much each completion should count. The reduction over tokens still sets the length bias.",
    )
    return fig


def build_exploration_budget_figure(points: int) -> Figure:
    """Build page 6: exploration budget, temperature, N, and pass@k."""
    del points
    fig = plt.figure(figsize=PAGE_SIZE, facecolor="white")
    grid = fig.add_gridspec(
        1,
        3,
        left=0.05,
        right=0.985,
        top=0.83,
        bottom=0.18,
        wspace=0.28,
        width_ratios=[1.1, 1.05, 1.2],
    )
    ax_temperature = fig.add_subplot(grid[0, 0])
    ax_passk = fig.add_subplot(grid[0, 1])
    ax_outliers = fig.add_subplot(grid[0, 2])

    action_labels = np.array(["1", "2", "3", "4", "5"])
    base_logits = np.array([4.2, 3.5, 2.8, 1.9, 1.5], dtype=np.float64)
    reward_by_action = np.array([0.20, 0.28, 0.45, 1.18, 1.32], dtype=np.float64)
    good_mask = reward_by_action >= 1.0
    temperatures = [0.45, 1.0, 1.7]
    colors = [POLICY_COLOR, BASELINE_COLOR, REWARD_COLOR]
    labels = ["Low temperature", "Medium temperature", "High temperature"]

    for temperature, color, label in zip(temperatures, colors, labels):
        probabilities = softmax(base_logits / temperature)
        ax_temperature.plot(action_labels, probabilities, marker="o", linewidth=2.2, color=color, label=label)
    ax_temperature.set_title("1. Temperature Reshapes the Sampling Distribution")
    ax_temperature.set_xlabel("Action rank")
    ax_temperature.set_ylabel("Sampling probability")
    ax_temperature.legend(loc="upper right", framealpha=0.95)
    format_axis(ax_temperature)

    n_values = np.arange(1, 33)
    for temperature, color, label in zip(temperatures, colors, labels):
        probabilities = softmax(base_logits / temperature)
        good_mass = float(probabilities[good_mask].sum())
        discovery_probability = 1.0 - np.power(1.0 - good_mass, n_values)
        ax_passk.plot(n_values, discovery_probability, color=color, linewidth=2.3, label=label)
    ax_passk.set_title("2. More Samples Raise the Chance of Seeing a Great Rollout")
    ax_passk.set_xlabel("Samples per prompt (N)")
    ax_passk.set_ylabel("Probability of at least one high-reward sample")
    ax_passk.set_xlim(1, n_values[-1])
    ax_passk.set_ylim(0.0, 1.02)
    ax_passk.legend(loc="lower right", framealpha=0.95)
    format_axis(ax_passk)

    rng = np.random.default_rng(SEED)
    outlier_scales = [0.18, 0.35, 0.65]
    for scale, color, label in zip(outlier_scales, colors, labels):
        reward_samples = rng.normal(loc=0.9, scale=scale, size=(3500, n_values[-1]))
        lucky_winner_gap = np.array([reward_samples[:, :n].max(axis=1).mean() - 0.9 for n in n_values])
        ax_outliers.plot(n_values, lucky_winner_gap, color=color, linewidth=2.3, label=label)
    ax_outliers.set_title("3. Broader Exploration Also Amplifies Lucky Outliers")
    ax_outliers.set_xlabel("Samples per prompt (N)")
    ax_outliers.set_ylabel("Winner's gap above the average sample")
    ax_outliers.set_xlim(1, n_values[-1])
    ax_outliers.legend(loc="upper left", framealpha=0.95)
    format_axis(ax_outliers)
    ax_outliers.text(
        0.04,
        0.06,
        "Higher temperature and larger N improve discovery,\n"
        "but the top sample becomes a noisier estimate of true quality.",
        transform=ax_outliers.transAxes,
        ha="left",
        va="bottom",
        fontsize=9.5,
        bbox={"boxstyle": "round,pad=0.24", "facecolor": "white", "alpha": 0.92, "edgecolor": "#cccccc"},
    )

    add_page_chrome(
        fig,
        "6. Exploration Budget: Temperature, N, and pass@k",
        "Exploration changes both search quality and training signal quality: more diverse sampling finds more good rollouts, but it also increases the odds of chasing lucky outliers.",
        "Takeaway: sampling more and sampling hotter are not free wins. They improve discovery, but they also change which rollouts dominate the update and how noisy those winners are.",
    )
    return fig


def build_figures(points: int) -> list[Figure]:
    """Build every page in the deck in order."""
    configure_style()
    return [
        build_trust_region_figure(points),
        build_best_of_n_figure(points),
        build_reward_hacking_figure(points),
        build_variance_reduction_figure(points),
        build_length_bias_figure(points),
        build_exploration_budget_figure(points),
    ]


def write_pdf(figures: list[Figure], output_path: Path) -> None:
    """Write all figures to a single PDF."""
    output_path.parent.mkdir(parents=True, exist_ok=True)
    with PdfPages(output_path) as pdf:
        for figure in figures:
            pdf.savefig(figure, bbox_inches="tight")


def main(argv: list[str] | None = None) -> int:
    """Run the CLI entrypoint."""
    parser = build_argument_parser()
    args = parser.parse_args(argv)

    try:
        validate_args(args)
        resolved_output, should_show = resolve_output_path(args.output)
    except ValueError as exc:
        print(str(exc), file=sys.stderr)
        return 1

    figures = build_figures(args.points)
    write_pdf(figures, resolved_output)
    print(f"Saved deck to {resolved_output}")

    if should_show and plt.get_backend().lower() != "agg":
        plt.show()

    for figure in figures:
        plt.close(figure)
    return 0


if __name__ == "__main__":
    raise SystemExit(main())
